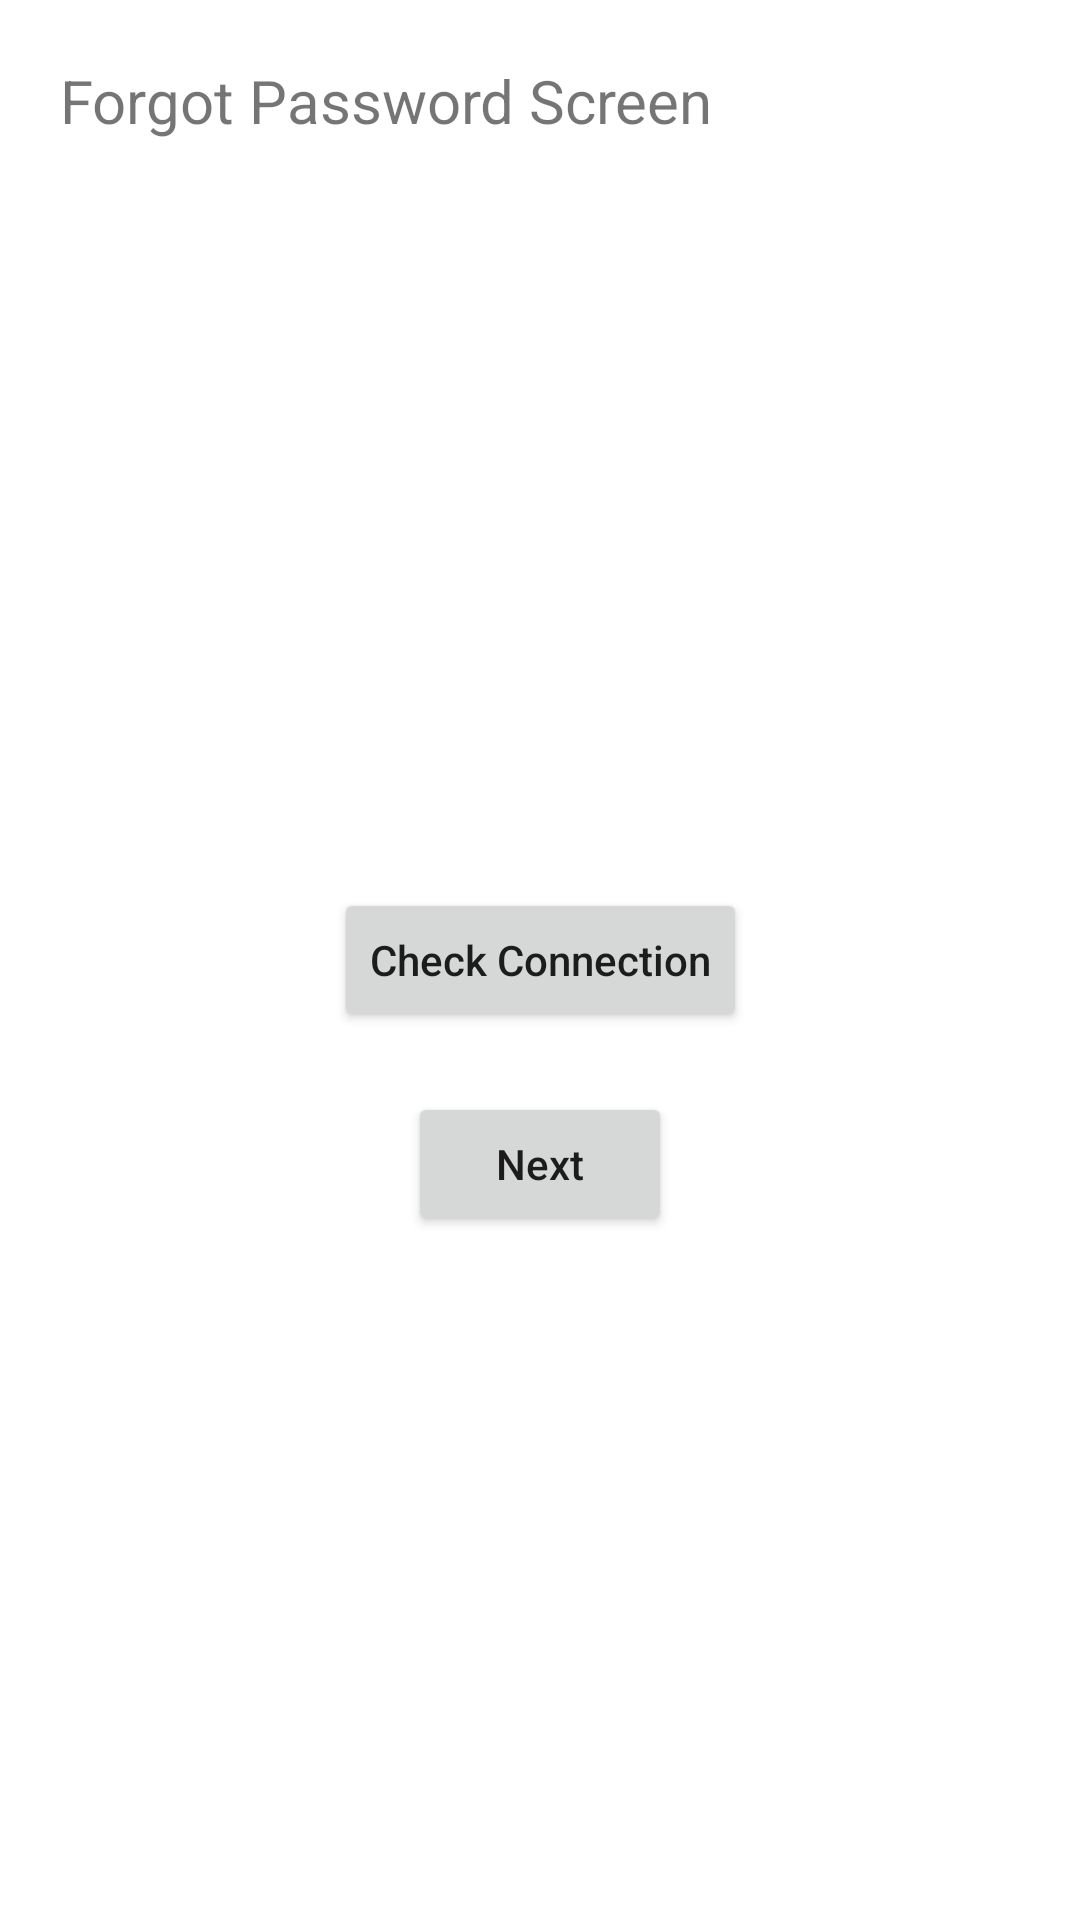

Android layout source for this screen:
<!-- AndroidManifest.xml: application theme Theme.BragiLight -->
<!-- res/layout/fragment_forgot_password.xml -->
<?xml version="1.0" encoding="utf-8"?>
<layout xmlns:android="http://schemas.android.com/apk/res/android"
    xmlns:app="http://schemas.android.com/apk/res-auto"
    xmlns:tools="http://schemas.android.com/tools">

    <data>

        <variable
            name="viewModel"
            type="com.example.bragitest.ui.viewmodels.ConnectionStateViewModel" />
    </data>

    <androidx.constraintlayout.widget.ConstraintLayout
        android:layout_width="match_parent"
        android:layout_height="match_parent"
        tools:context=".ui.fragments.ForgotPasswordFragment">

        <TextView
            android:id="@+id/textViewTitle"
            android:layout_width="match_parent"
            android:layout_height="wrap_content"
            android:layout_margin="@dimen/default_margin_20"
            android:text="@string/label_forgot_password_screen"
            android:textSize="@dimen/text_size_large"
            app:layout_constraintTop_toTopOf="parent" />

        <TextView
            android:layout_width="match_parent"
            android:layout_height="wrap_content"
            android:layout_margin="@dimen/default_margin_20"
            android:text="@{viewModel.connectionStateString}"
            android:textColor="@{viewModel.connectionTextColor}"
            android:textSize="@dimen/text_size_large"
            app:layout_constraintTop_toBottomOf="@+id/textViewTitle" />

        <Button
            android:id="@+id/buttonCheckConnection"
            android:layout_width="wrap_content"
            android:layout_height="wrap_content"
            android:text="@string/button_check_connection"
            android:textAllCaps="false"
            app:layout_constraintBottom_toBottomOf="parent"
            app:layout_constraintEnd_toEndOf="parent"
            app:layout_constraintStart_toStartOf="parent"
            app:layout_constraintTop_toTopOf="parent" />

        <Button
            android:id="@+id/buttonNext"
            android:layout_width="wrap_content"
            android:layout_height="wrap_content"
            android:layout_marginTop="@dimen/default_margin_20"
            android:text="@string/button_next"
            android:textAllCaps="false"
            app:layout_constraintEnd_toEndOf="parent"
            app:layout_constraintStart_toStartOf="parent"
            app:layout_constraintTop_toBottomOf="@+id/buttonCheckConnection" />

    </androidx.constraintlayout.widget.ConstraintLayout>
</layout>
<!-- resources referenced by this layout -->
<resources>
  <dimen name="default_margin_20">20dp</dimen>
  <dimen name="text_size_large">20sp</dimen>
  <string name="button_check_connection">Check Connection</string>
  <string name="button_next">Next</string>
  <string name="label_forgot_password_screen">Forgot Password Screen</string>
  <style name="Theme.BragiLight" parent="Theme.MaterialComponents.Light">
      </style>
</resources>
